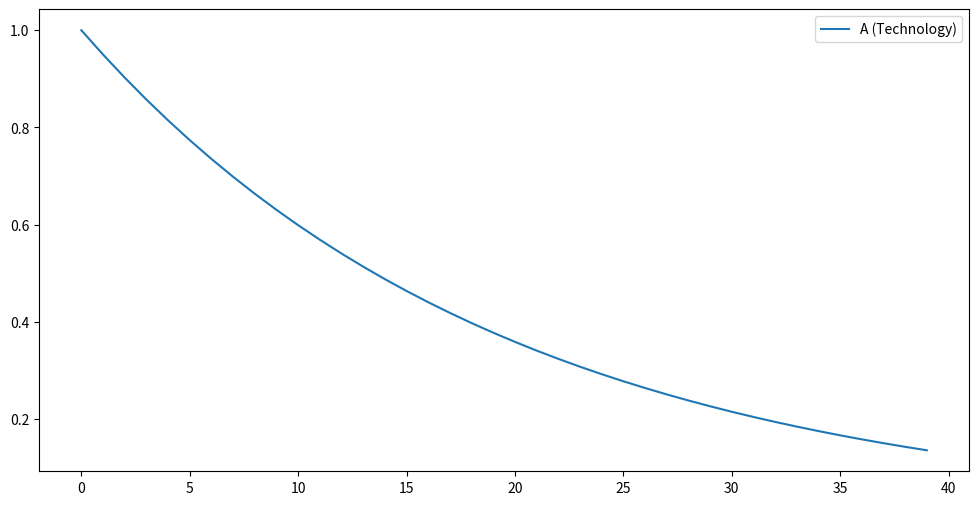

Write Python code to recreate this figure. (Note: this script raises an exception after producing the figure.)
# Before we start, import a linear algebra and plotting library
import numpy as np
import matplotlib.pyplot as plt

T = 40                    # Number of periods we consider
rho_A = 0.95              # AR(1) coefficient of technology shock, taken from chapter 5.7
A = np.zeros(T)           # Create a Tx1 vector of zeros
A[0] = 1                  # Set the first element of this vector to 1 (this is the technology shock of 1%)
for t in range(1, T):     # Iterate over the time periods and fill the vector progressively
    A[t] = rho_A * A[t-1] # Compute the element of the vector according to the formula for technology above

# Plot the results to see what A looks like
plt.figure(figsize=(12,6))  # Define plot size
plt.plot(A, label = "A (Technology)") # Plot path of technology
plt.legend() # Add the legend top right
plt.show() # Display the plot

# Define some constants according to chapter 5.7
T = 40        # Number of periods
alpha = 1/3   # Cobb-Douglas parameter (calibrated to the capital share of output)
g = 0.005     # Productivity growth rate
n = 0.0025
r = 0.015     # Interest rate
GY = 0.2      # Ratio of G to Y on the balanced growth path
l = 1/3       # Labor supply on the balanced growth path
delta = 0.025 # Depreciation rate
rho_A = 0.95  # AR(1) coefficient of technology shock
rho_G = 0.95  # AR(1) coefficient of government spending shock

#@title To calculate the determined paramters run this section

# Import the solver library
import sympy as sym
# Set up the lambda values
lambda_1 = (1+r)/np.exp(n+g)
lambda_2 = (1-alpha)*(r+delta)/(alpha*np.exp(n+g))
lambda_3 = -(r+delta)*GY/(alpha*np.exp(n+g))

# Determine the system of equations and solve it using sympy
a_CK, a_LK = sym.symbols('a_CK, a_LK')
a_CA, a_LA = sym.symbols('a_CA, a_LA')
a_CG, a_LG = sym.symbols('a_CG, a_LG')
eq1 = sym.Eq(((1-alpha)*(r+delta)/(1+r)*a_LK-(1-alpha)*(r+delta)/(1+r)-a_CK)*(lambda_1+lambda_2*a_LK+(1-lambda_1-lambda_2-lambda_3)*a_CK), -a_CK)
eq2 = sym.Eq(((1-alpha)*(r+delta)/(1+r)*a_LK-(1-alpha)*(r+delta)/(1+r)-a_CK)*(lambda_2*(1+a_LA)+(1-lambda_1-lambda_2-lambda_3)*a_CA)+rho_A*((1-alpha)*(r+delta)/(1+r)+(1-alpha)*(r+delta)/(1+r)*a_LA-a_CA), -a_CA)
eq3 = sym.Eq(((1-alpha)*(r+delta)/(1+r)*a_LK-(1-alpha)*(r+delta)/(1+r)-a_CK)*(lambda_2*a_LG+lambda_3+(1-lambda_1-lambda_2-lambda_3)*a_CG)+rho_G*((1-alpha)*(r+delta)/(1+r)*a_LG-a_CG), -a_CG)
eq4 = sym.Eq(a_CK+(l/(1-l)+alpha)*a_LK, alpha)
eq5 = sym.Eq(a_CA+(l/(1-l)+alpha)*a_LA, 1-alpha)
eq6 = sym.Eq(a_CG+(l/(1-l)+alpha)*a_LG, 0)
result = sym.solve([eq1, eq2, eq3, eq4, eq5, eq6])

# Extract the parameters from the result
a_CK = result[0][a_CK]
a_LK = result[0][a_LK]
a_CA = result[0][a_CA]
a_LA = result[0][a_LA]
a_CG = result[0][a_CG]
a_LG = result[0][a_LG]

# Compute the parameters for equation (5.53)
b_KK = lambda_1 + lambda_2 * a_LK + (1 - lambda_1 - lambda_2 - lambda_3) * a_CK
b_KA = lambda_2 * (1 + a_LA) + (1 - lambda_1 - lambda_2 - lambda_3) * a_CA
b_KG = lambda_2 * a_LG + lambda_3 + (1 - lambda_1 - lambda_2 - lambda_3) * a_CG

# Initialize empty Tx1 vectors for all variables of interest
A = np.zeros(T)
G = np.zeros(T)
K = np.zeros(T)
C = np.zeros(T)
L = np.zeros(T)
Y = np.zeros(T)

# Add a 1% techonology shock to the first period
A[0] = 1

# To add a 1% government shock in the first period uncomment the following line
# G[0] = 1

# Iterate over the periods and compute the variables sequentially
for t in range(T):
    if t > 0:
        # Variables which only need values from the past iteration (state variables)
        A[t] = rho_A * A[t-1]                                # Eq. (5.9)
        G[t] = rho_G * G[t-1]                                # Eq. (5.11)
        K[t] = b_KK * K[t-1] + b_KA * A[t-1] + b_KG * G[t-1] # Eq. (5.53)
    # Variables which need the variables just computed in this same iteration (control variables and output)
    C[t] = a_CK * K[t] + a_CA * A[t] + a_CG * G[t]       # Eq. (5.51)
    L[t] = a_LK * K[t] + a_LA * A[t] + a_LG * G[t]       # Eq. (5.52)
    Y[t] = alpha * K[t] + (1 - alpha) * (L[t] + A[t])    # Eq. (5.54)

# Plot the results
plt.figure(figsize=(12,8))  # Define plot size
plt.grid()
plt.plot(A, label = "A (Technology)") # Plot path of technology
plt.plot(K, label = "K (Capital)")    # Plot path of capital
plt.plot(L, label = "L (Labor)")      # Plot path of labor
# Add a horizontal line at zero
plt.hlines(0, 0, T, linestyles = "dashed", colors = "grey")
plt.legend() # Add the legend (A, K, L) top right
# Scale the y-axis similarly to what is found in the book
plt.axis(ymin = -0.2, ymax = 1)
# Add a title
plt.title("Effect of a technology shock on the paths of technology, capital and labor")
plt.show() # Display the plot

# Plot the results
plt.figure(figsize=(12,8))  # Define plot size
plt.grid()
plt.plot(C, label = "C (Consumption)")  # Plot path of consumption
plt.plot(Y, label = "Y (Output)")       # Plot path of output
# Add a horizontal line at zero
plt.hlines(0, 0, T, linestyles = "dashed", colors = "grey")
plt.legend() # Add the legend (C, Y) top right
# Scale the y-axis similarly to what is found in the book
plt.axis(ymin = -0.2, ymax = 1)
# Add a title
plt.title("Effect of a technology shock on the paths of output and consumption")
plt.show() # Display the plot

# Initialize empty Tx1 vectors for all variables of interest
A = np.zeros(T)
G = np.zeros(T)
K = np.zeros(T)
C = np.zeros(T)
L = np.zeros(T)
Y = np.zeros(T)

# Add a 1% government spending shock to the first period
G[0] = 1

# Iterate over the periods and compute the variables sequentially
for t in range(T):
    if t > 0:
        # Variables which only need values from the past iteration (state variables)
        A[t] = rho_A * A[t-1]                                # Eq. (5.9)
        G[t] = rho_G * G[t-1]                                # Eq. (5.11)
        K[t] = b_KK * K[t-1] + b_KA * A[t-1] + b_KG * G[t-1] # Eq. (5.53)
    # Variables which need the variables just computed in this same iteration (control variables and output)
    C[t] = a_CK * K[t] + a_CA * A[t] + a_CG * G[t]       # Eq. (5.51)
    L[t] = a_LK * K[t] + a_LA * A[t] + a_LG * G[t]       # Eq. (5.52)
    Y[t] = alpha * K[t] + (1 - alpha) * (L[t] + A[t])    # Eq. (5.54)

# Plot the results
plt.figure(figsize=(12,8))  # Define plot size
plt.grid()
plt.plot(K, label = "K (Capital)")    # Plot path of capital
plt.plot(L, label = "L (Labor)")      # Plot path of labor
# Add a horizontal line at zero
plt.hlines(0, 0, T, linestyles = "dashed", colors = "grey")
plt.legend() # Add the legend (A, K, L) top right
# Scale the y-axis similarly to what is found in the book
plt.axis(ymin = -0.2, ymax = 0.2)
# Add a title
plt.title("Effect of a government spending shock on the paths of capital and labor")
plt.show() # Display the plot

# Plot the results
plt.figure(figsize=(12,8))  # Define plot size
plt.grid()
plt.plot(C, label = "C (Consumption)")  # Plot path of consumption
plt.plot(Y, label = "Y (Output)")       # Plot path of output
# Add a horizontal line at zero
plt.hlines(0, 0, 40, linestyles = "dashed", colors = "grey")
plt.legend() # Add the legend (C, Y) top right
# Scale the y-axis similarly to what is found in the book
plt.axis(ymin = -0.2, ymax = 0.2)
# Add a title
plt.title("Effect of a government spending shock on the paths of output and consumption")
plt.show() # Display the plot

# Import the necessary module to use IPywidgets
import ipywidgets as widgets

# Create a function taking the number of periods and the shock to technology and to government spending as parameters
# This follows the same logic as what we did above but packed in a function, allowing to simply pass 3 parameters
def balanced_growth_path(T, shock_A, shock_G):
    # Initialize empty Tx1 vectors for all variables of interest
    A = np.zeros(T)
    G = np.zeros(T)
    K = np.zeros(T)
    C = np.zeros(T)
    L = np.zeros(T)
    Y = np.zeros(T)
    G[0] = shock_G
    A[0] = shock_A
    # Iterate over the periods and compute the variables sequentially (exact same as above)
    for t in range(1, T):
        if t > 0:
            # Variables which only need values from the past iteration (state variables)
            A[t] = rho_A * A[t-1]                                # Eq. (5.9)
            G[t] = rho_G * G[t-1]                                # Eq. (5.11)
            K[t] = b_KK * K[t-1] + b_KA * A[t-1] + b_KG * G[t-1] # Eq. (5.53)
        # Variables which need the variables just computed in this same iteration (control variables and output)
        C[t] = a_CK * K[t] + a_CA * A[t] + a_CG * G[t]       # Eq. (5.51)
        L[t] = a_LK * K[t] + a_LA * A[t] + a_LG * G[t]       # Eq. (5.52)
        Y[t] = alpha * K[t] + (1 - alpha) * (L[t] + A[t])    # Eq. (5.54)
    return A, G, K, C, L, Y

# Create a function which takes in the number of periods as well as both the shock to technology and government spending as input
# Additionally, this function takes in a list called `variables_to_plot`. The function will plot a graph according to the variables passed in this list
def plot_bgp(T, shock_A, shock_G, variables_to_plot):
    # Compute the variables using the function we defined above
    A, G, K, C, L, Y = balanced_growth_path(T, shock_A, shock_G)
    # Plot the results
    plt.figure(figsize=(12,8))  # Define plot size
    plt.grid()
    # Plot path of technology
    if "A" in variables_to_plot:
        plt.plot(A[:-1], label = "A (Technology)")
    # Plot path of government spending
    if "G" in variables_to_plot:
        plt.plot(G[:-1], label = "G (Government spending)")
    # Plot path of capital
    if "K" in variables_to_plot:
        plt.plot(K[:-1], label = "K (Capital)")
    # Plot path of labor
    if "L" in variables_to_plot:
        plt.plot(L[1:], label = "L (Labor)")
    # Plot path of output
    if "Y" in variables_to_plot:
        plt.plot(Y[1:], label = "Y (Output)")
    # Plot path of consumption
    if "C" in variables_to_plot:
        plt.plot(C[1:], label = "C (Consumption)")
    # Add a horizontal line at zero
    plt.hlines(0, 0, T, linestyles = "dashed", colors = "grey")
    if len(variables_to_plot):
        plt.legend() # Add the legend (A, K, L) top right
    # Add a title
    plt.title("Effect of a government spending shock on the paths of capital and labor")
    plt.show() # Display the plot

# Create a slider to choose the number of periods, ranging from 10 to 200, initialized at 40
slider_time = widgets.IntSlider(value = 40, min = 10, max = 200)
# Create a slider to choose the shock to government spending, from 0% to 5%
slider_shock_G = widgets.FloatSlider(min = 0, max = 5)
# Create a slider to choose the shock to technology, from 0% to 5%
slider_shock_A = widgets.FloatSlider(min = 0, max = 5)
# Create a selection box containing the variables we can choose from to add to the plot
variables_to_plot = widgets.SelectMultiple(options={"Technology": "A", "Government spending": "G",
                                                    "Capital": "K", "Consumption": "C", "Labor": "L", "Output": "Y"},
                                          layout=widgets.Layout(height = "140px"))

# Display the full widget
widgets.interact(plot_bgp, T = slider_time, shock_A = slider_shock_A, shock_G = slider_shock_G, variables_to_plot = variables_to_plot)

